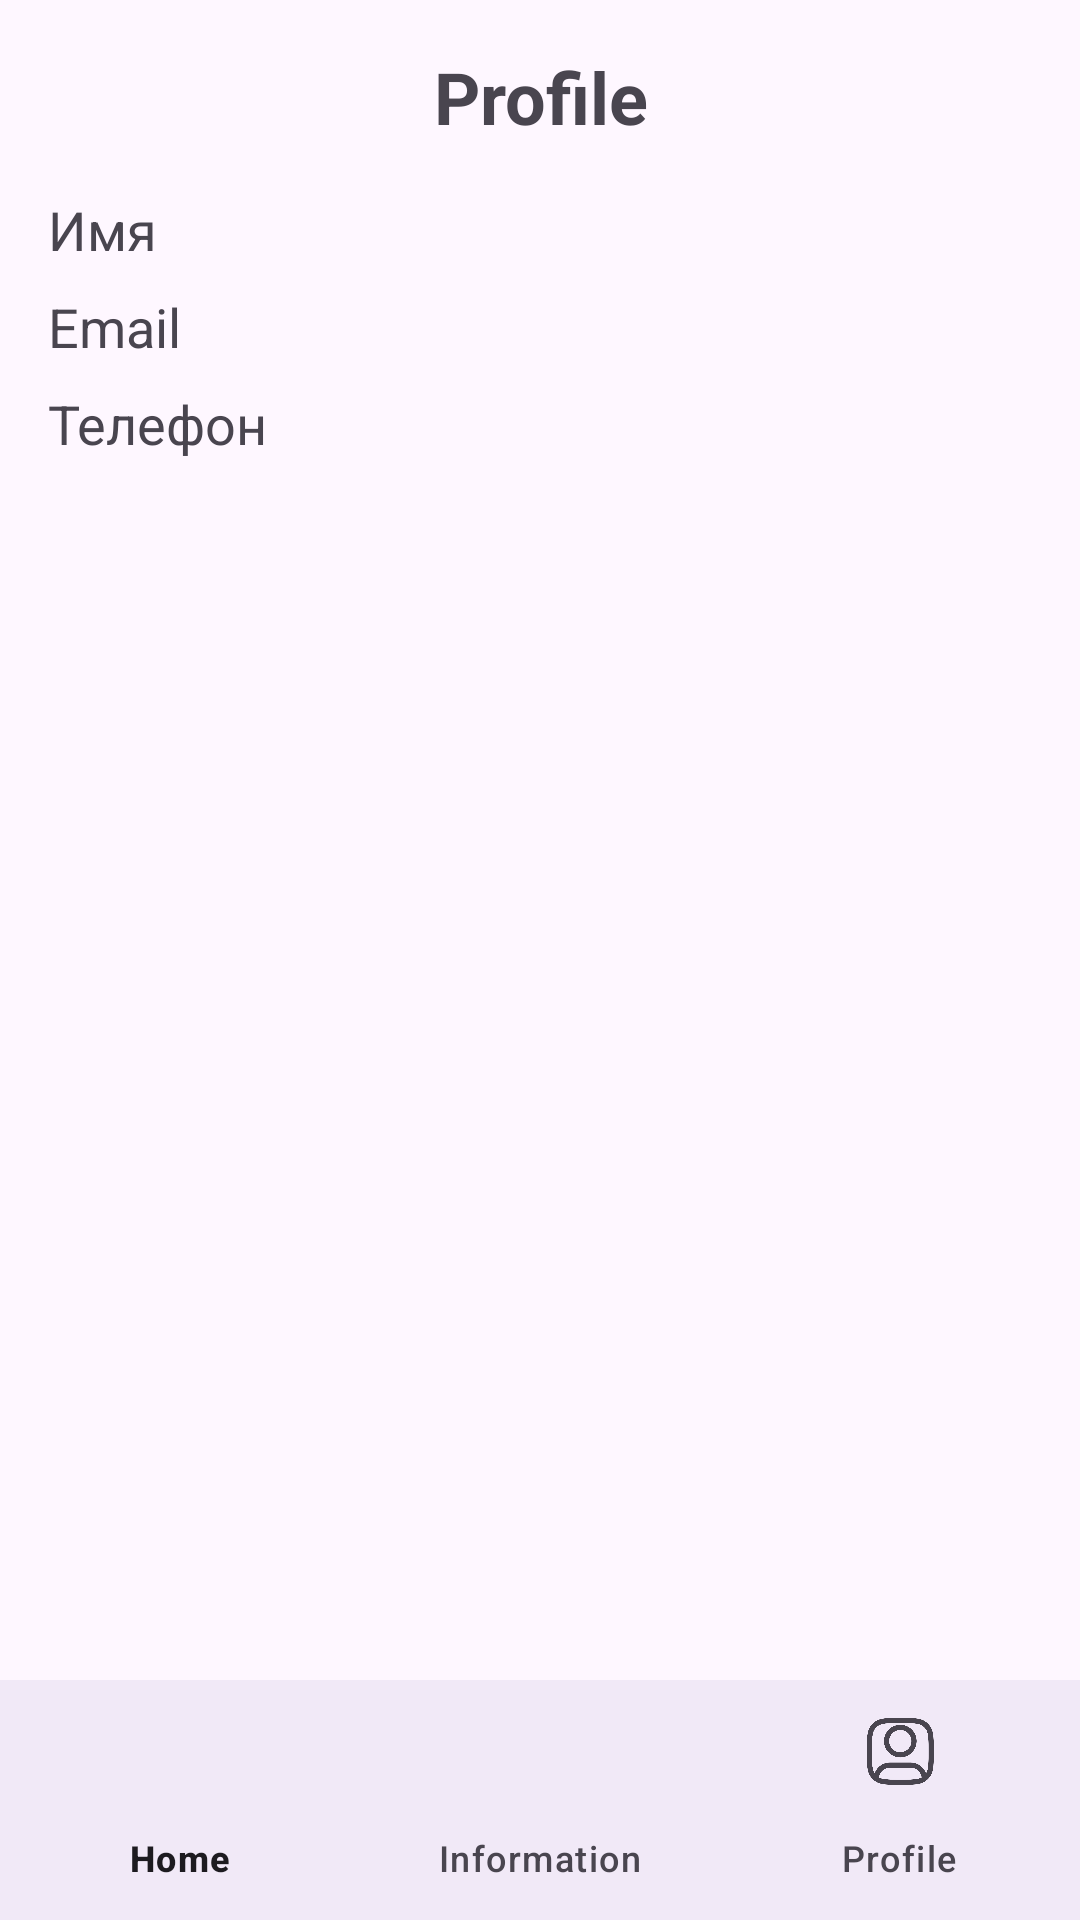

The Android layout XML behind this screen, and the referenced resources:
<!-- AndroidManifest.xml: application theme Theme.MyTourClub -->
<!-- res/layout/activity_profile.xml -->
<?xml version="1.0" encoding="utf-8"?>
<androidx.constraintlayout.widget.ConstraintLayout
    xmlns:android="http://schemas.android.com/apk/res/android"
    xmlns:app="http://schemas.android.com/apk/res-auto"
    xmlns:tools="http://schemas.android.com/tools"
    android:layout_width="match_parent"
    android:layout_height="match_parent"
    tools:context=".ui.ProfileActivity">

    <ScrollView
        android:layout_width="0dp"
        android:layout_height="0dp"
        app:layout_constraintTop_toTopOf="parent"
        app:layout_constraintBottom_toTopOf="@id/bottomNavigationView"
        app:layout_constraintStart_toStartOf="parent"
        app:layout_constraintEnd_toEndOf="parent"
        android:padding="16dp">

        <LinearLayout
            android:layout_width="match_parent"
            android:layout_height="wrap_content"
            android:orientation="vertical">

            
            <TextView
                android:id="@+id/tvProfileTitle"
                android:layout_width="match_parent"
                android:layout_height="wrap_content"
                android:text="Profile"
                android:textSize="24sp"
                android:textStyle="bold"
                android:gravity="center"
                android:paddingBottom="16dp"/>

            
            <TextView
                android:id="@+id/tvName"
                android:layout_width="match_parent"
                android:layout_height="wrap_content"
                android:text="Имя"
                android:textSize="18sp"
                android:paddingBottom="8dp"/>

            
            <TextView
                android:id="@+id/tvEmail"
                android:layout_width="match_parent"
                android:layout_height="wrap_content"
                android:text="Email"
                android:textSize="18sp"
                android:paddingBottom="8dp"/>

            
            <TextView
                android:id="@+id/tvPhone"
                android:layout_width="match_parent"
                android:layout_height="wrap_content"
                android:text="Телефон"
                android:textSize="18sp"
                android:paddingBottom="8dp"/>

            
            <TextView
                android:id="@+id/tvDob"
                android:layout_width="match_parent"
                android:layout_height="wrap_content"
                android:text="Дата рождения"
                android:textSize="18sp"
                android:paddingBottom="8dp"
                android:visibility="gone"/>

            
            <TextView
                android:id="@+id/tvHealthGroup"
                android:layout_width="match_parent"
                android:layout_height="wrap_content"
                android:text="Группа здоровья"
                android:textSize="18sp"
                android:paddingBottom="8dp"
                android:visibility="gone"/>

            
            <TextView
                android:id="@+id/tvGender"
                android:layout_width="match_parent"
                android:layout_height="wrap_content"
                android:text="Пол"
                android:textSize="18sp"
                android:paddingBottom="8dp"
                android:visibility="gone"/>

            
            <TextView
                android:id="@+id/tvExperience"
                android:layout_width="match_parent"
                android:layout_height="wrap_content"
                android:text="Опыт"
                android:textSize="18sp"
                android:paddingBottom="8dp"
                android:visibility="gone"/>

            
            <TextView
                android:id="@+id/tvSpecialization"
                android:layout_width="match_parent"
                android:layout_height="wrap_content"
                android:text="Специализация"
                android:textSize="18sp"
                android:paddingBottom="8dp"
                android:visibility="gone"/>

            
            <Button
                android:id="@+id/btnEditProfile"
                android:layout_width="match_parent"
                android:layout_height="wrap_content"
                android:text="Редактировать"
                android:layout_marginTop="16dp"
                android:backgroundTint="@color/btnblue"
                android:textColor="@android:color/white"
                android:visibility="gone"/>

        </LinearLayout>
    </ScrollView>

    
    <com.google.android.material.bottomnavigation.BottomNavigationView
        android:id="@+id/bottomNavigationView"
        android:layout_width="0dp"
        android:layout_height="wrap_content"
        android:background="?android:attr/windowBackground"
        app:layout_constraintBottom_toBottomOf="parent"
        app:layout_constraintStart_toStartOf="parent"
        app:layout_constraintEnd_toEndOf="parent"
        app:menu="@menu/bottom_menu" />
</androidx.constraintlayout.widget.ConstraintLayout>
<!-- resources referenced by this layout -->
<resources>
  <color name="btnblue">#0ED8D2</color>
  <style name="Theme.MyTourClub" parent="Base.Theme.MyTourClub" />
  <style name="Base.Theme.MyTourClub" parent="Theme.Material3.DayNight.NoActionBar">
          
          
      </style>
</resources>
